Run: headless pygame with SDL's dummy video driver; simulated clock (each Clock.tick advances the game by its frame time, no real sleeping); random seed 0; keys injected as events and as key.get_pressed() state; no mouse input.
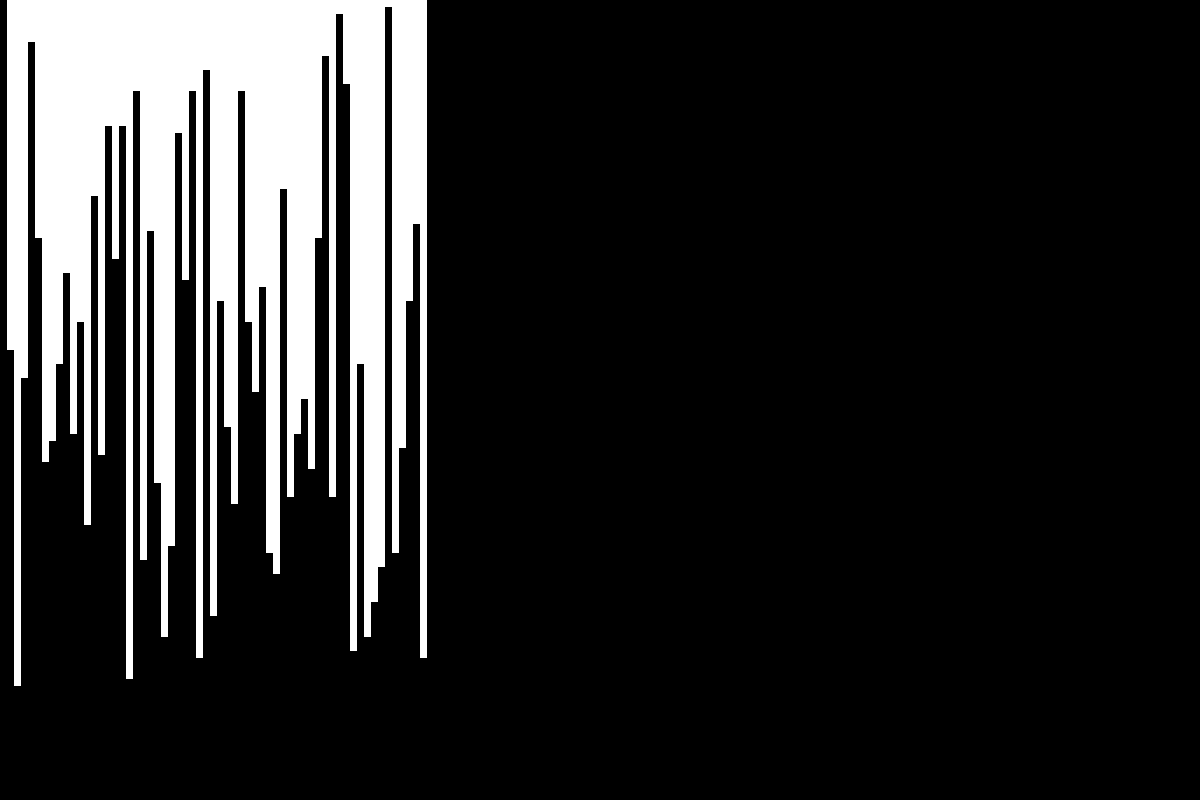
Frame 1 of 4 · flips 1–60 · no input
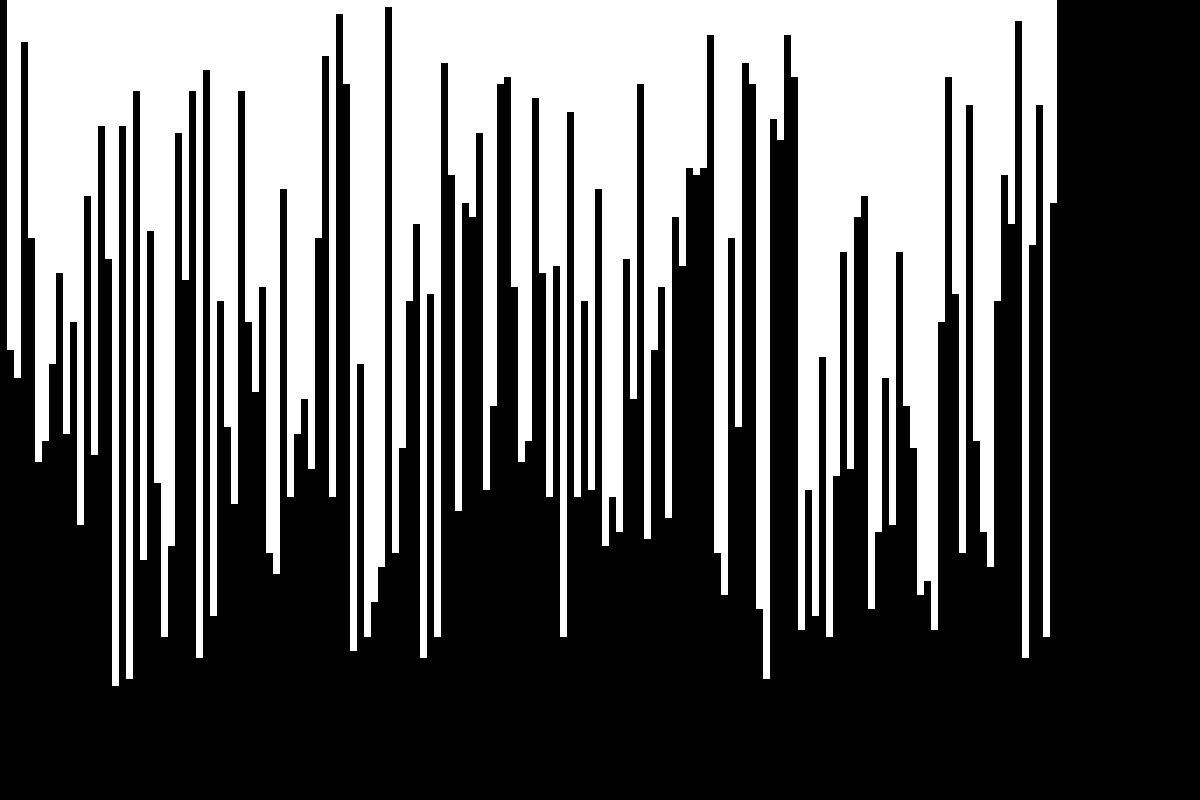
Frame 2 of 4 · flips 61–180 · tapped SPACE, RETURN · held RIGHT (→), D
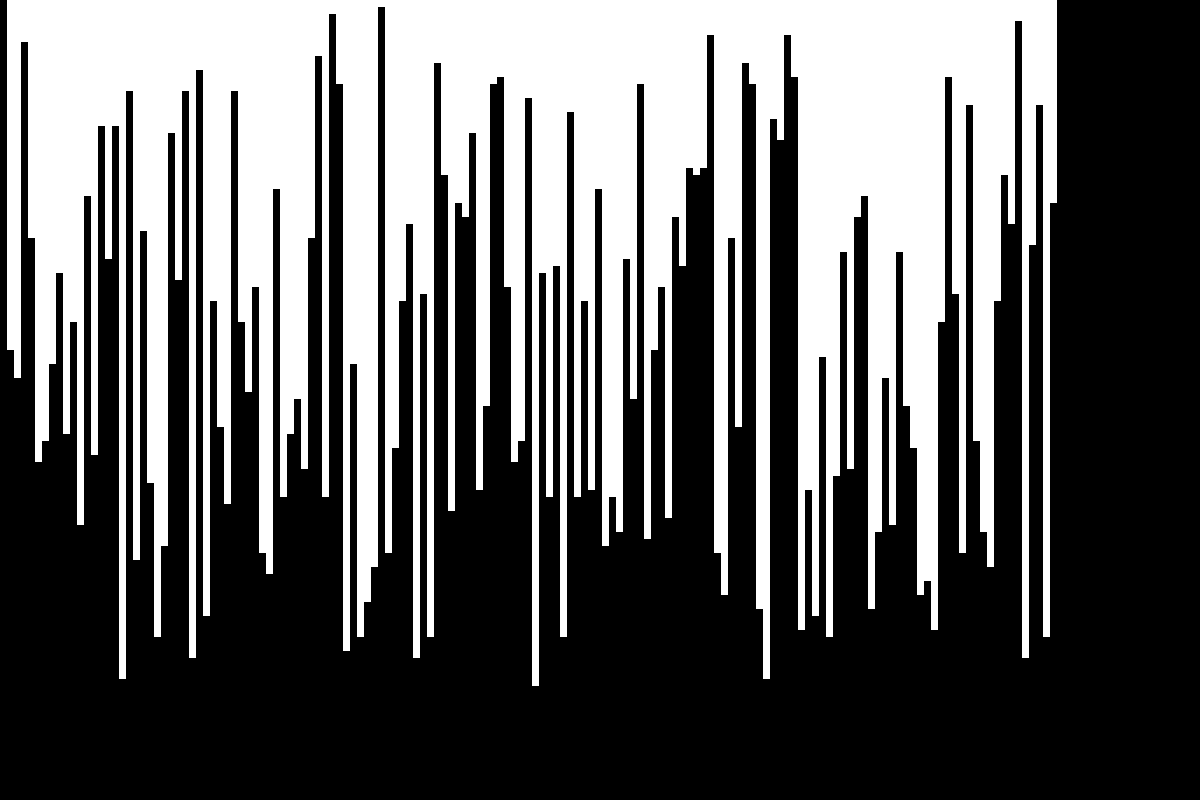
Frame 3 of 4 · flips 181–300 · held DOWN (↓), S
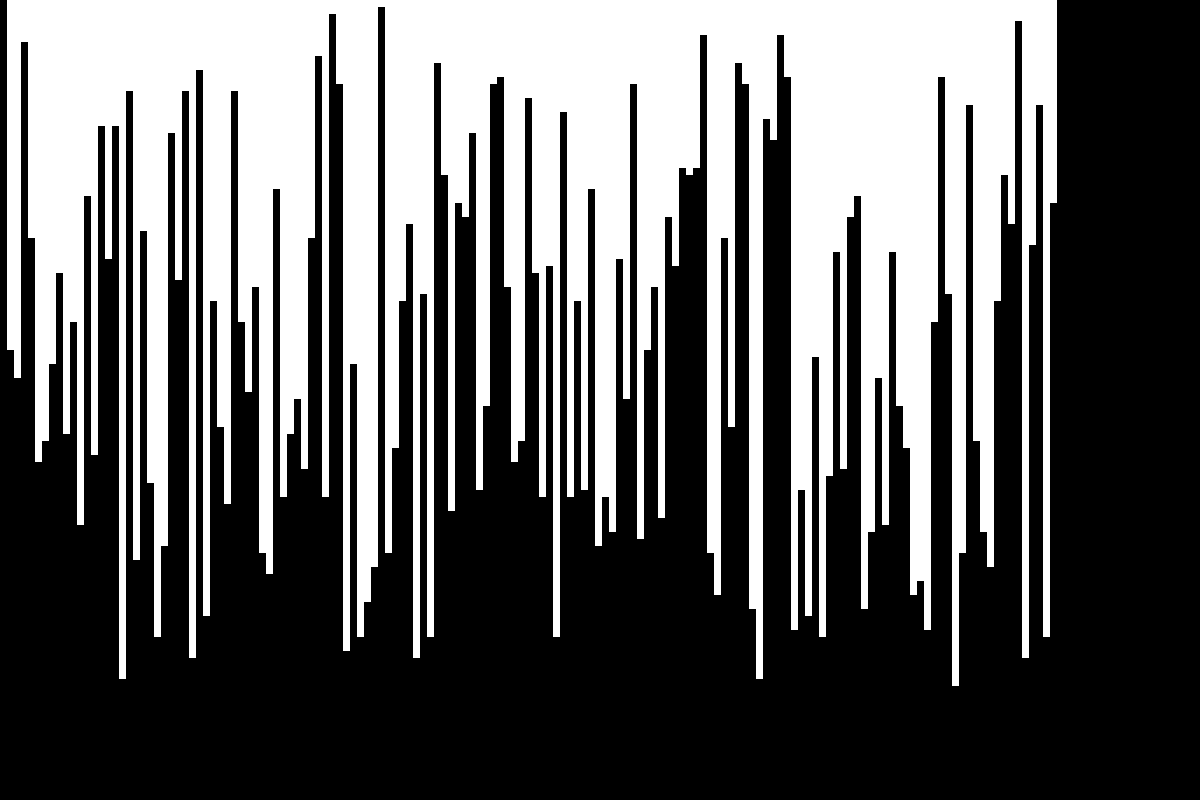
Frame 4 of 4 · flips 301–420 · held LEFT (←), A, UP (↑), W

The pygame program that drew these frames:

import time
import pygame
import random

pygame.init()

WIDTH, HEIGHT = 1200, 800
DEFAULT_ARRAY_LENGTH = 50
CELL_SIZE = 7
GAP_SIZE = 1
WHITE = pygame.Color(255, 255, 255)
GREEN = pygame.Color(0, 255, 0)
RED = pygame.Color(255, 0, 0)
BLUE = pygame.Color(0, 0, 255)
BLACK = pygame.Color(0, 0, 0)

#pygame.time.Clock()

window = pygame.display.set_mode((WIDTH, HEIGHT))
pygame.display.set_caption("Data Sorting Algorithms Visualiser")

def generate_random_array(length=DEFAULT_ARRAY_LENGTH):
    array = [0 for _ in range(length)]
    for i in range(length):
        array[i] += random.randint(1, 100)
    return array

def draw_data_set(array):
    length = len(array)
    for i in range(length):
        data_rect = pygame.Rect((CELL_SIZE*(i+1), 0, CELL_SIZE, CELL_SIZE*array[i]))
        pygame.draw.rect(window, WHITE, data_rect)
        pygame.display.flip()

def draw_bubble_sort(array):
    n = len(array)
    for i in range(n - 1):
        for j in range(n - i - 1):
            # 100% useless, it's just to keep the os responsive
            for ev in pygame.event.get():
                if ev.type == pygame.QUIT:
                    pygame.quit()
                    exit()

            if array[j] > array[j+1]:
                array[j], array[j+1] = array[j+1], array[j]

            rect1 = pygame.Rect(CELL_SIZE*(j+1), 0, CELL_SIZE, HEIGHT)
            rect2 = pygame.Rect(CELL_SIZE*(j+2), 0, CELL_SIZE, HEIGHT)

            window.fill(BLACK, rect1)
            window.fill(BLACK, rect2)

            pygame.display.flip()

            n_rect1 = pygame.Rect(CELL_SIZE*(j+1), 0, CELL_SIZE, (CELL_SIZE*array[j]))
            n_rect2 = pygame.Rect(CELL_SIZE*(j+2), 0, CELL_SIZE, (CELL_SIZE*array[j+1]))

            pygame.draw.rect(window, WHITE, n_rect1)
            pygame.draw.rect(window, WHITE, n_rect2)

            pygame.display.flip()

            pygame.time.delay(1)

        # TO FIX
        window.fill(GREEN, pygame.Rect(CELL_SIZE*(n-i), 0, CELL_SIZE, (CELL_SIZE*array[n-1-i])))
        pygame.display.flip()
        pygame.time.delay(1)


def ending_animation(array, color):
    n = len(array)

    for i in range(n):
        # 100% useless, it's just to keep the os responsive
        for ev in pygame.event.get():
            if ev.type == pygame.QUIT:
                pygame.quit()
                exit()

        rect = pygame.Rect((CELL_SIZE*(i+1), 0, CELL_SIZE, CELL_SIZE*array[i]))
        pygame.draw.rect(window, color, rect)
        pygame.display.flip()
        pygame.time.delay(25)


def show_sorting_data(array, sort="bubble"):
    match sort:
        case "bubble":
            draw_bubble_sort(array)

run = True
generated = False
while run:
    for event in pygame.event.get():
        if event.type == pygame.QUIT:
            run = False
            pygame.quit()

    if not generated:
        arr = generate_random_array(150)
        draw_data_set(arr)
        generated = True

        time.sleep(1)
        show_sorting_data(arr, "bubble")
        ending_animation(arr, BLUE)
